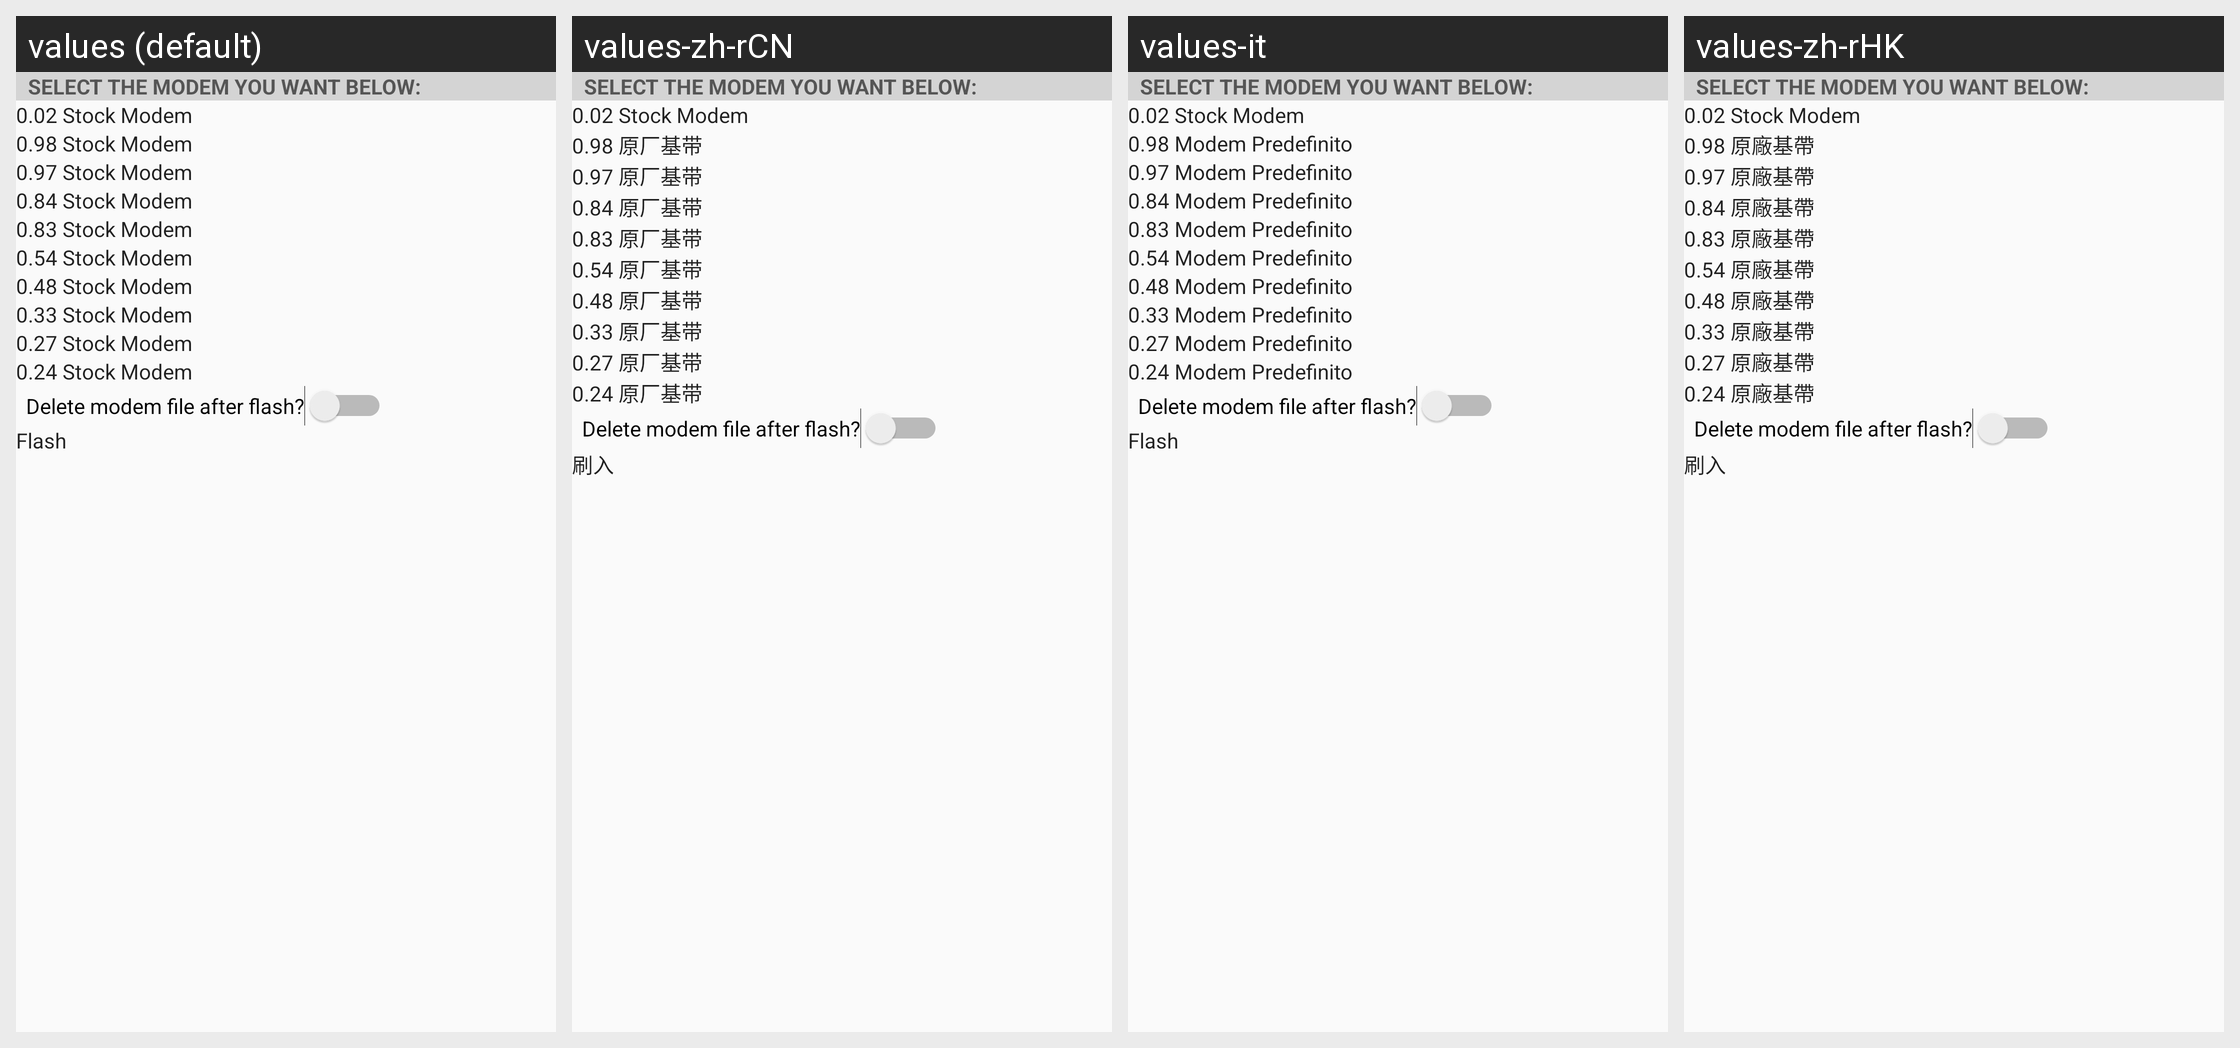

Locale-by-locale string values for the Android screen shown in this grid:
Android screen res/layout/fragment_stock.xml rendered under 4 locales, left to right: values (default), values-zh-rCN, values-it, values-zh-rHK. Device: Nexus 5 (rendered at 1080×1920; each locale shown at half size, 540×960, under a caption strip naming it); theme AppTheme.
Other locales in the repository, not shown: values-zh-rTW.
Strings drawn on this screen, with the default value and each locale's value (text and hints the layout hard-codes appear in the picture but are not listed):

selectModem
  values: Select the modem you want below:
  values-zh-rCN: Select the modem you want below:  [not translated; the default value is used]
  values-it: Select the modem you want below:  [not translated; the default value is used]
  values-zh-rHK: Select the modem you want below:  [not translated; the default value is used]

s02
  values: 0.02 Stock Modem
  values-zh-rCN: 0.02 Stock Modem  [not translated; the default value is used]
  values-it: 0.02 Stock Modem  [not translated; the default value is used]
  values-zh-rHK: 0.02 Stock Modem  [not translated; the default value is used]

s98
  values: 0.98 Stock Modem
  values-zh-rCN: 0.98 原厂基带
  values-it: 0.98 Modem Predefinito
  values-zh-rHK: 0.98 原廠基帶

s97
  values: 0.97 Stock Modem
  values-zh-rCN: 0.97 原厂基带
  values-it: 0.97 Modem Predefinito
  values-zh-rHK: 0.97 原廠基帶

s84
  values: 0.84 Stock Modem
  values-zh-rCN: 0.84 原厂基带
  values-it: 0.84 Modem Predefinito
  values-zh-rHK: 0.84 原廠基帶

s83
  values: 0.83 Stock Modem
  values-zh-rCN: 0.83 原厂基带
  values-it: 0.83 Modem Predefinito
  values-zh-rHK: 0.83 原廠基帶

s54
  values: 0.54 Stock Modem
  values-zh-rCN: 0.54 原厂基带
  values-it: 0.54 Modem Predefinito
  values-zh-rHK: 0.54 原廠基帶

s48
  values: 0.48 Stock Modem
  values-zh-rCN: 0.48 原厂基带
  values-it: 0.48 Modem Predefinito
  values-zh-rHK: 0.48 原廠基帶

s33
  values: 0.33 Stock Modem
  values-zh-rCN: 0.33 原厂基带
  values-it: 0.33 Modem Predefinito
  values-zh-rHK: 0.33 原廠基帶

s27
  values: 0.27 Stock Modem
  values-zh-rCN: 0.27 原厂基带
  values-it: 0.27 Modem Predefinito
  values-zh-rHK: 0.27 原廠基帶

s24
  values: 0.24 Stock Modem
  values-zh-rCN: 0.24 原厂基带
  values-it: 0.24 Modem Predefinito
  values-zh-rHK: 0.24 原廠基帶

Keep
  values:   Delete modem file after flash?
  values-zh-rCN:   Delete modem file after flash?  [not translated; the default value is used]
  values-it:   Delete modem file after flash?  [not translated; the default value is used]
  values-zh-rHK:   Delete modem file after flash?  [not translated; the default value is used]

sFlash_Button
  values: Flash
  values-zh-rCN: 刷入
  values-it: Flash
  values-zh-rHK: 刷入
